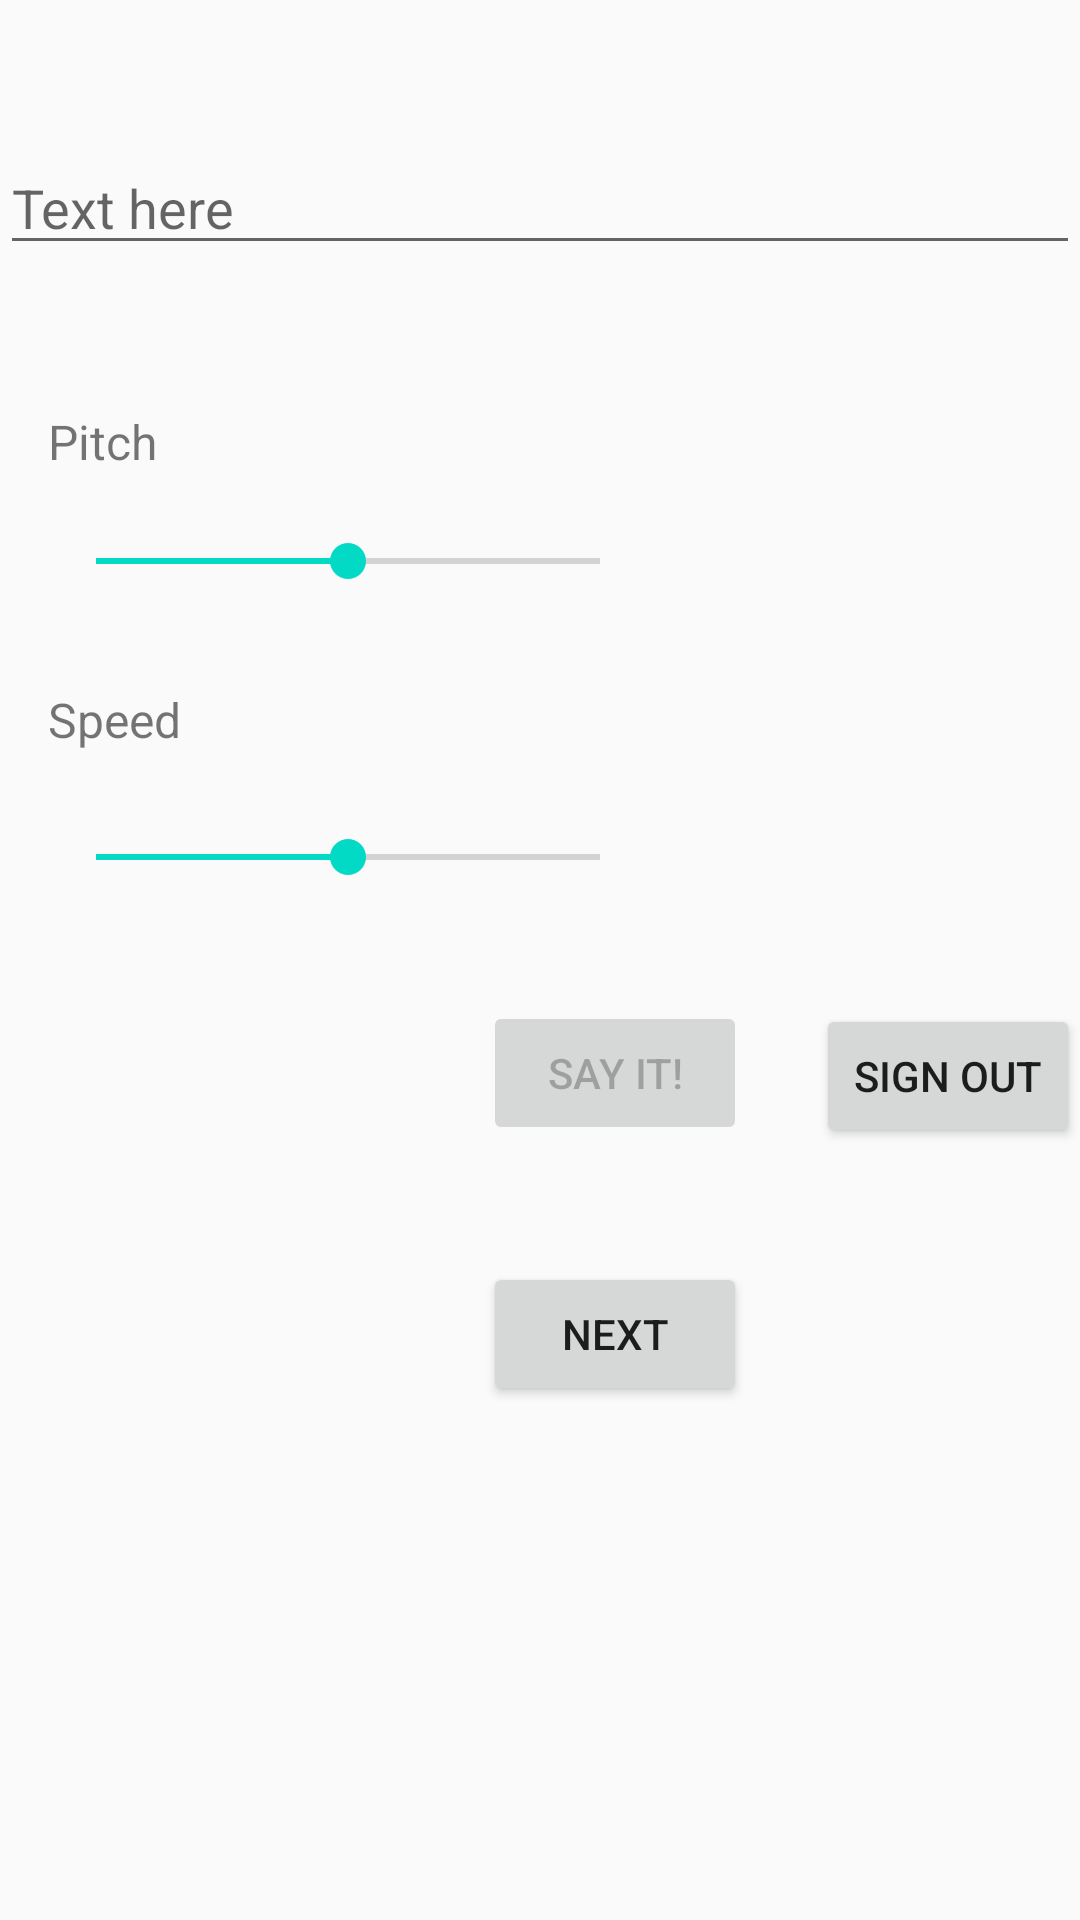

Layout XML and referenced resources for this Android screen:
<!-- AndroidManifest.xml: application theme AppTheme -->
<!-- res/layout/activity_main.xml -->
<?xml version="1.0" encoding="utf-8"?>
<androidx.constraintlayout.widget.ConstraintLayout xmlns:android="http://schemas.android.com/apk/res/android"
    xmlns:app="http://schemas.android.com/apk/res-auto"
    xmlns:tools="http://schemas.android.com/tools"
    android:layout_width="match_parent"
    android:layout_height="match_parent"
    tools:context=".MainActivity">

    <EditText
        android:id="@+id/edit_text"
        android:layout_width="match_parent"
        android:layout_height="wrap_content"
        android:layout_marginTop="47dp"
        android:autofillHints=""
        android:hint="@string/text_here"
        android:inputType="textMultiLine"
        app:layout_constraintTop_toTopOf="parent"
        tools:layout_editor_absoluteX="0dp" />

    <TextView
        android:id="@+id/textView"
        android:layout_width="wrap_content"
        android:layout_height="wrap_content"
        android:layout_marginStart="16dp"
        android:layout_marginLeft="16dp"
        android:layout_marginTop="48dp"
        android:text="@string/pitch"
        android:textSize="16sp"
        app:layout_constraintStart_toStartOf="parent"
        app:layout_constraintTop_toBottomOf="@+id/edit_text" />

    <SeekBar
        android:id="@+id/seek_bar_pitch"
        android:layout_width="200dp"
        android:layout_height="wrap_content"
        android:layout_marginStart="16dp"
        android:layout_marginLeft="16dp"
        android:layout_marginTop="20dp"
        android:progress="50"
        app:layout_constraintStart_toStartOf="parent"
        app:layout_constraintTop_toBottomOf="@+id/textView" />

    <TextView
        android:id="@+id/textView2"
        android:layout_width="wrap_content"
        android:layout_height="wrap_content"
        android:layout_marginStart="16dp"
        android:layout_marginLeft="16dp"
        android:layout_marginTop="33dp"
        android:text="@string/speed"
        android:textSize="16sp"
        app:layout_constraintStart_toStartOf="parent"
        app:layout_constraintTop_toBottomOf="@+id/seek_bar_pitch" />

    <SeekBar
        android:id="@+id/seek_bar_speed"
        android:layout_width="200dp"
        android:layout_height="wrap_content"
        android:layout_marginStart="16dp"
        android:layout_marginLeft="16dp"
        android:layout_marginTop="26dp"
        android:progress="50"
        app:layout_constraintStart_toStartOf="parent"
        app:layout_constraintTop_toBottomOf="@+id/textView2" />

    <Button
        android:id="@+id/button_speak"
        android:layout_width="wrap_content"
        android:layout_height="wrap_content"
        android:layout_gravity="center_horizontal"
        android:layout_marginStart="161dp"
        android:layout_marginLeft="161dp"
        android:layout_marginTop="39dp"
        android:enabled="false"
        android:text="Say it!"
        app:layout_constraintStart_toStartOf="parent"
        app:layout_constraintTop_toBottomOf="@+id/seek_bar_speed" />


    <Button
        android:id="@+id/signout"
        android:layout_width="wrap_content"
        android:layout_height="wrap_content"
        android:layout_gravity="center_horizontal"
        android:layout_marginStart="272dp"
        android:layout_marginTop="40dp"
        android:enabled="true"
        android:text="sign out"
        android:onClick="onsignout"
        app:layout_constraintStart_toStartOf="parent"
        app:layout_constraintTop_toBottomOf="@+id/seek_bar_speed" />

    <Button
        android:id="@+id/next"
        android:layout_width="wrap_content"
        android:layout_height="wrap_content"
        android:layout_gravity="center_horizontal"
        android:layout_marginStart="161dp"
        android:layout_marginLeft="161dp"
        android:layout_marginTop="39dp"
        android:text="NEXT"
        android:onClick="onNext"
        app:layout_constraintStart_toStartOf="parent"
        app:layout_constraintTop_toBottomOf="@+id/button_speak" />



</androidx.constraintlayout.widget.ConstraintLayout>
<!-- resources referenced by this layout -->
<resources>
  <string name="pitch">Pitch</string>
  <string name="speed">Speed</string>
  <string name="text_here">Text here</string>
  <style parent="Theme.AppCompat.Light.DarkActionBar" name="AppTheme">
          <item name="colorPrimary">@color/colorPrimary</item>
          <item name="colorPrimaryDark">@color/colorPrimaryDark</item>
          <item name="colorAccent">@color/colorAccent</item>
      </style>
  <color name="colorPrimary">#2B2339</color>
  <color name="colorPrimaryDark">#AB84EF</color>
  <color name="colorAccent">#03DAC5</color>
</resources>
